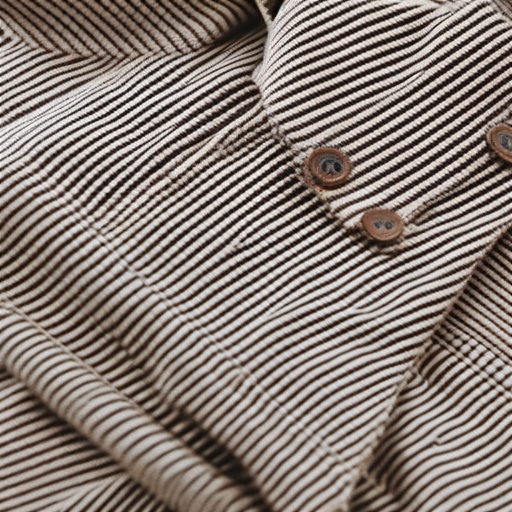
Generation parameters embedded in this image by AUTOMATIC1111 Stable Diffusion web UI or a fork of it (Forge, ...) (PNG 'parameters' text chunk):
clothing
Negative prompt: (worst quality, low quality:1.4), (bad_prompt:0.8), text, easynegative
Steps: 50, Sampler: DDIM, CFG scale: 10, Seed: 2268235126, Size: 512x512, Model hash: cc6cb27103, Model: models_v1-5-pruned-emaonly